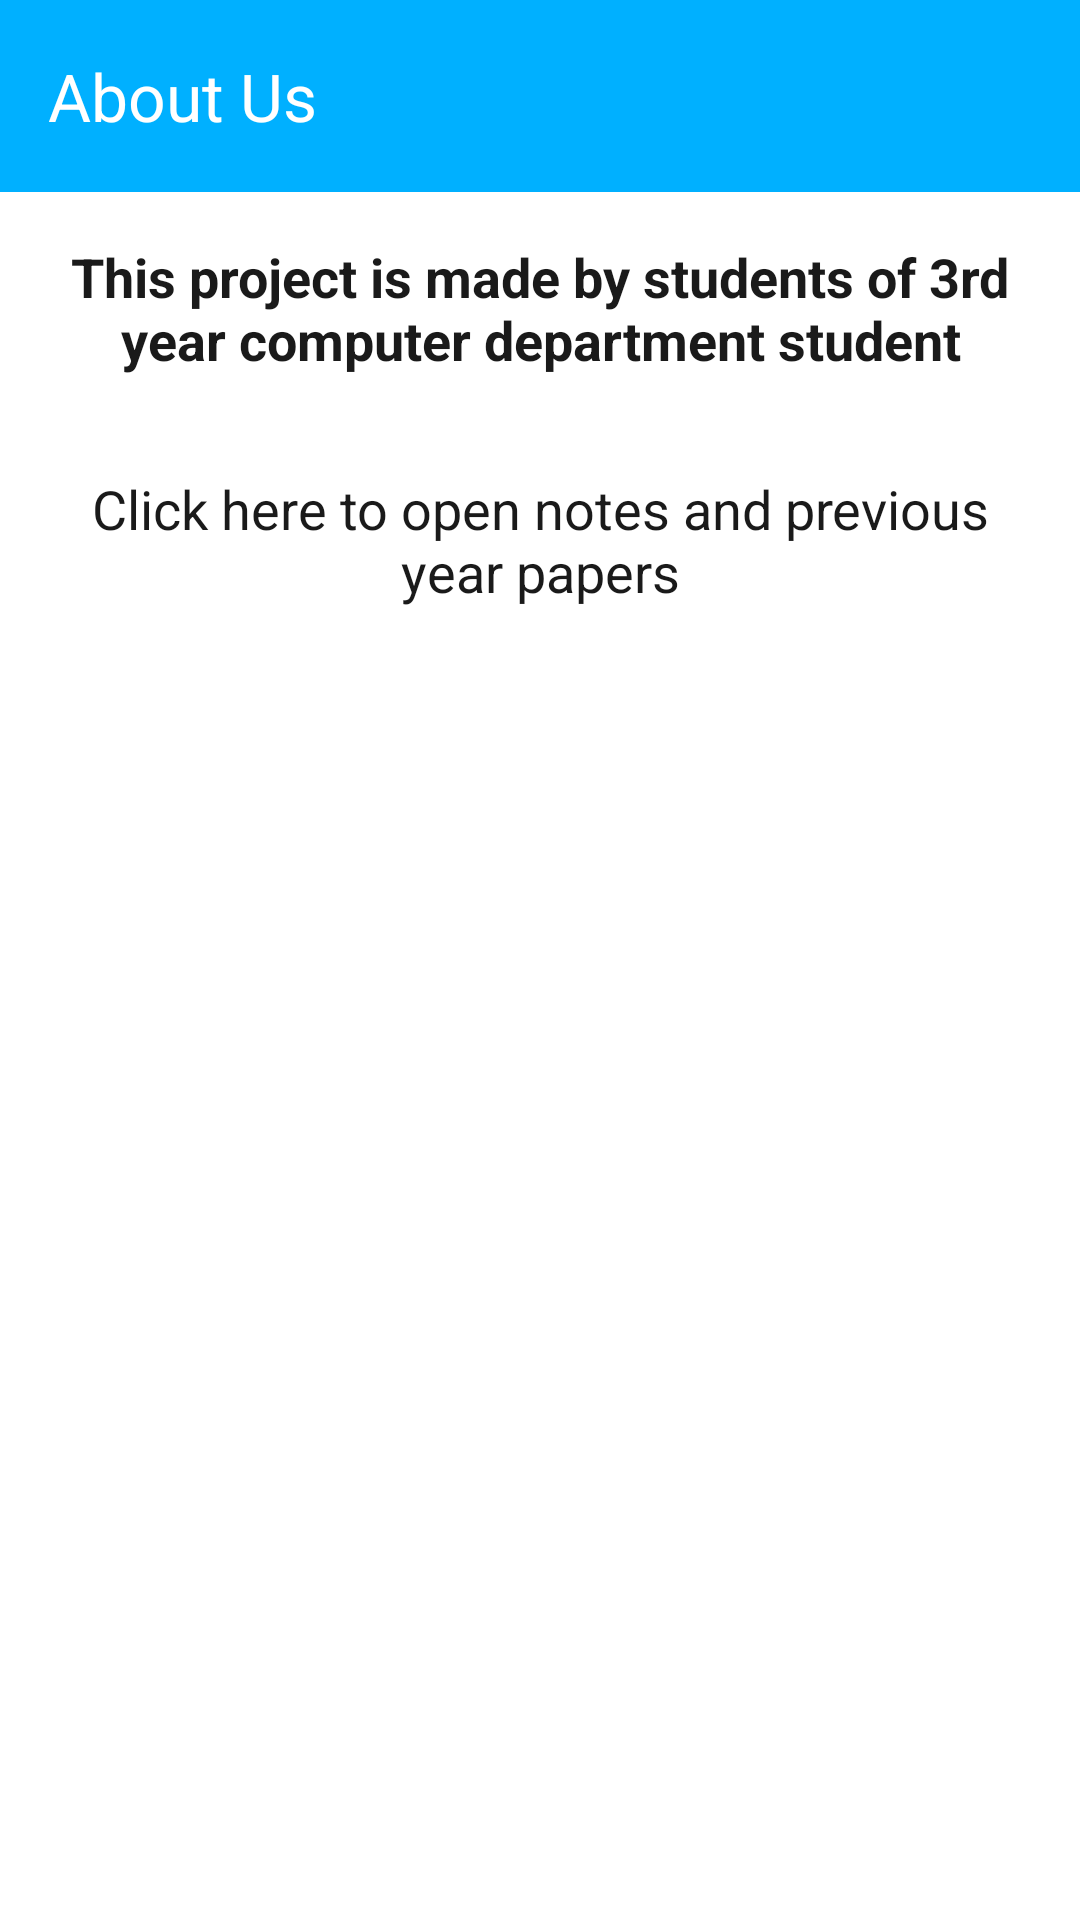

Produce the Android XML layout that renders to this screen, including the resource entries it uses.
<!-- AndroidManifest.xml: application theme Theme.Quiz_master -->
<!-- res/layout/activity_about.xml -->
<?xml version="1.0" encoding="utf-8"?>
<androidx.constraintlayout.widget.ConstraintLayout
    xmlns:android="http://schemas.android.com/apk/res/android"
    xmlns:app="http://schemas.android.com/apk/res-auto"
    android:layout_width="match_parent"
    android:layout_height="match_parent"
    android:background="#FFFFFF">

    
    <androidx.appcompat.widget.Toolbar
        android:id="@+id/toolbar"
        android:layout_width="0dp"
        android:layout_height="?attr/actionBarSize"
        android:background="?attr/colorPrimary"
        app:title="About Us"
        app:titleTextColor="@android:color/white"
        app:layout_constraintTop_toTopOf="parent"
        app:layout_constraintStart_toStartOf="parent"
        app:layout_constraintEnd_toEndOf="parent" />

    
    <TextView
        android:id="@+id/txtAbout"
        android:layout_width="0dp"
        android:layout_height="wrap_content"
        android:text="This project is made by students of 3rd year computer department student"
        android:textSize="18sp"
        android:textStyle="bold"
        android:textColor="#1A1A1A"
        android:textAlignment="center"
        android:gravity="center"
        android:padding="16dp"
        app:layout_constraintTop_toBottomOf="@id/toolbar"
        app:layout_constraintStart_toStartOf="parent"
        app:layout_constraintEnd_toEndOf="parent" />

    
    <TextView
        android:id="@+id/txtLink"
        android:layout_width="0dp"
        android:layout_height="wrap_content"
        android:text="Click here to open notes and previous year papers"
        android:textSize="18sp"
        android:textColor="#1A1A1A"
        android:textAlignment="center"
        android:autoLink="web"
        android:linksClickable="true"
        android:padding="16dp"
        app:layout_constraintTop_toBottomOf="@id/txtAbout"
        app:layout_constraintStart_toStartOf="parent"
        app:layout_constraintEnd_toEndOf="parent" />
</androidx.constraintlayout.widget.ConstraintLayout>
<!-- resources referenced by this layout -->
<resources>
  <style name="Theme.Quiz_master" parent="Base.Theme.Quiz_master" />
  <style name="Base.Theme.Quiz_master" parent="Theme.Material3.DayNight.NoActionBar">
          
          
          
          <item name="colorPrimary">#00B0FF</item>
          <item name="colorPrimaryVariant">#00B0FF</item>
          <item name="colorOnPrimary">#FFFFFF</item>
  
      </style>
</resources>
